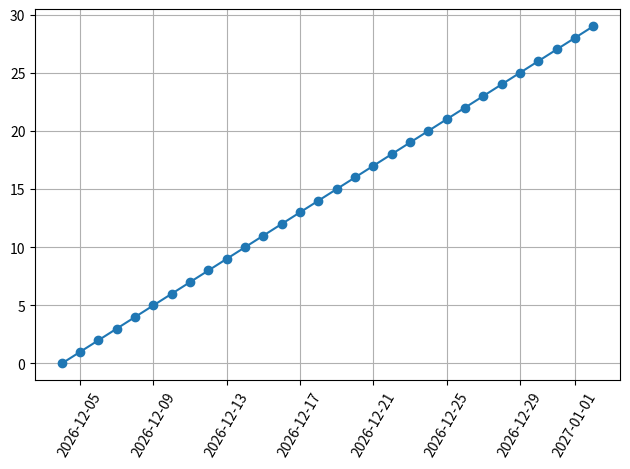

This chart was generated by the following Python code:
from datetime import datetime, date
import argparse

import pandas as pd
import matplotlib.pyplot as plt

parser = argparse.ArgumentParser()

parser.add_argument("--date", type=str, help="Начальная дата в формате ГГГГ-ММ-ДД", default=date.today().strftime('%Y-%m-%d'))
parser.add_argument("--freq", type=str, help="Частота", default='D')
parser.add_argument("--period", type=int, help="Количество дат", default=30)
parser.add_argument("--chosen_day", type=str, help="Выбранная дата", default=date.today().strftime('%Y-%m-%d'))
parser.add_argument("--chosen_week_start", type=str, help="Начало выбранной недели", default=date.today().strftime('%Y-%m-%d'))
parser.add_argument("--chosen_week_finish", type=str, help="Конец выбранной недели", default=(date.today() + pd.Timedelta(days=7)).strftime('%Y-%m-%d'))
parser.add_argument("--filename", type=str, default=f"date_graphic_{date.today().strftime('%Y-%m-%d')}")

args = parser.parse_args()  

try:
    start_date = datetime.strptime(args.date, '%Y-%m-%d')
except ValueError:
    print("Ошибка: Формат даты должен быть ГГГГ-ММ-ДД, например, '1945-05-09'")
    exit(1)

valid_freqs = ['D', 'H', 'T', 'S', 'W', 'M']
if args.freq not in valid_freqs:
    print(f"Ошибка: Частота может быть {valid_freqs}")
    exit(1)

if args.period <= 0:
    print(f"Ошибка: Введите адекватное количество дат, пожалуйста")
    exit(1)

try:
    chosen_day = datetime.strptime(args.chosen_day, '%Y-%m-%d')
except ValueError:
    print("Ошибка: Формат даты должен быть ГГГГ-ММ-ДД, например, '1945-05-09'")
    exit(1)

try:
    chosen_week_start_date = datetime.strptime(args.chosen_week_start, '%Y-%m-%d')
except ValueError:
    print("Ошибка: Формат даты должен быть ГГГГ-ММ-ДД, например, '1945-05-09'")
    exit(1)

try:
    chosen_week_finish_date = datetime.strptime(args.chosen_week_finish, '%Y-%m-%d')
except ValueError:
    print("Ошибка: Формат даты должен быть ГГГГ-ММ-ДД, например, '1945-05-09'")
    exit(1)

# создаем массив из введенного количества дат с введенной частотой, начиная с введенной даты
dates = pd.date_range(start=start_date, periods=args.period, freq=args.freq)

# создаем датафрейм, в качестве индекса - наш массив дат
df = pd.DataFrame({
    'value': range(args.period)
}, index=dates)

# # выбираем данные за введенный день
# chosen_day_info = df.loc[chosen_day]

# # выбираем данные за введенную неделю
# chosen_week_info = df.loc[chosen_week_start_date:chosen_week_finish_date]

# print("-------------------------------------------------------------")
# print(f"Данные за {chosen_day}: ")
# print(chosen_day_info)
# print("-------------------------------------------------------------")
# print(f"Данные за неделю с {chosen_week_start_date} по {chosen_week_finish_date}: ")
# print(chosen_week_info)
# print("-------------------------------------------------------------")

# отрисовываем график для датафрейма, ось х для дат и ось у для значений
plt.plot(df.index, df['value'], marker='o')
plt.grid(True)
plt.xticks(rotation=60)
plt.tight_layout()
# график сохраняем в введенный файл
plt.savefig(f'{args.filename}.png')
plt.close()

print(f"График сохранён в файл '{args.filename}.png'")
